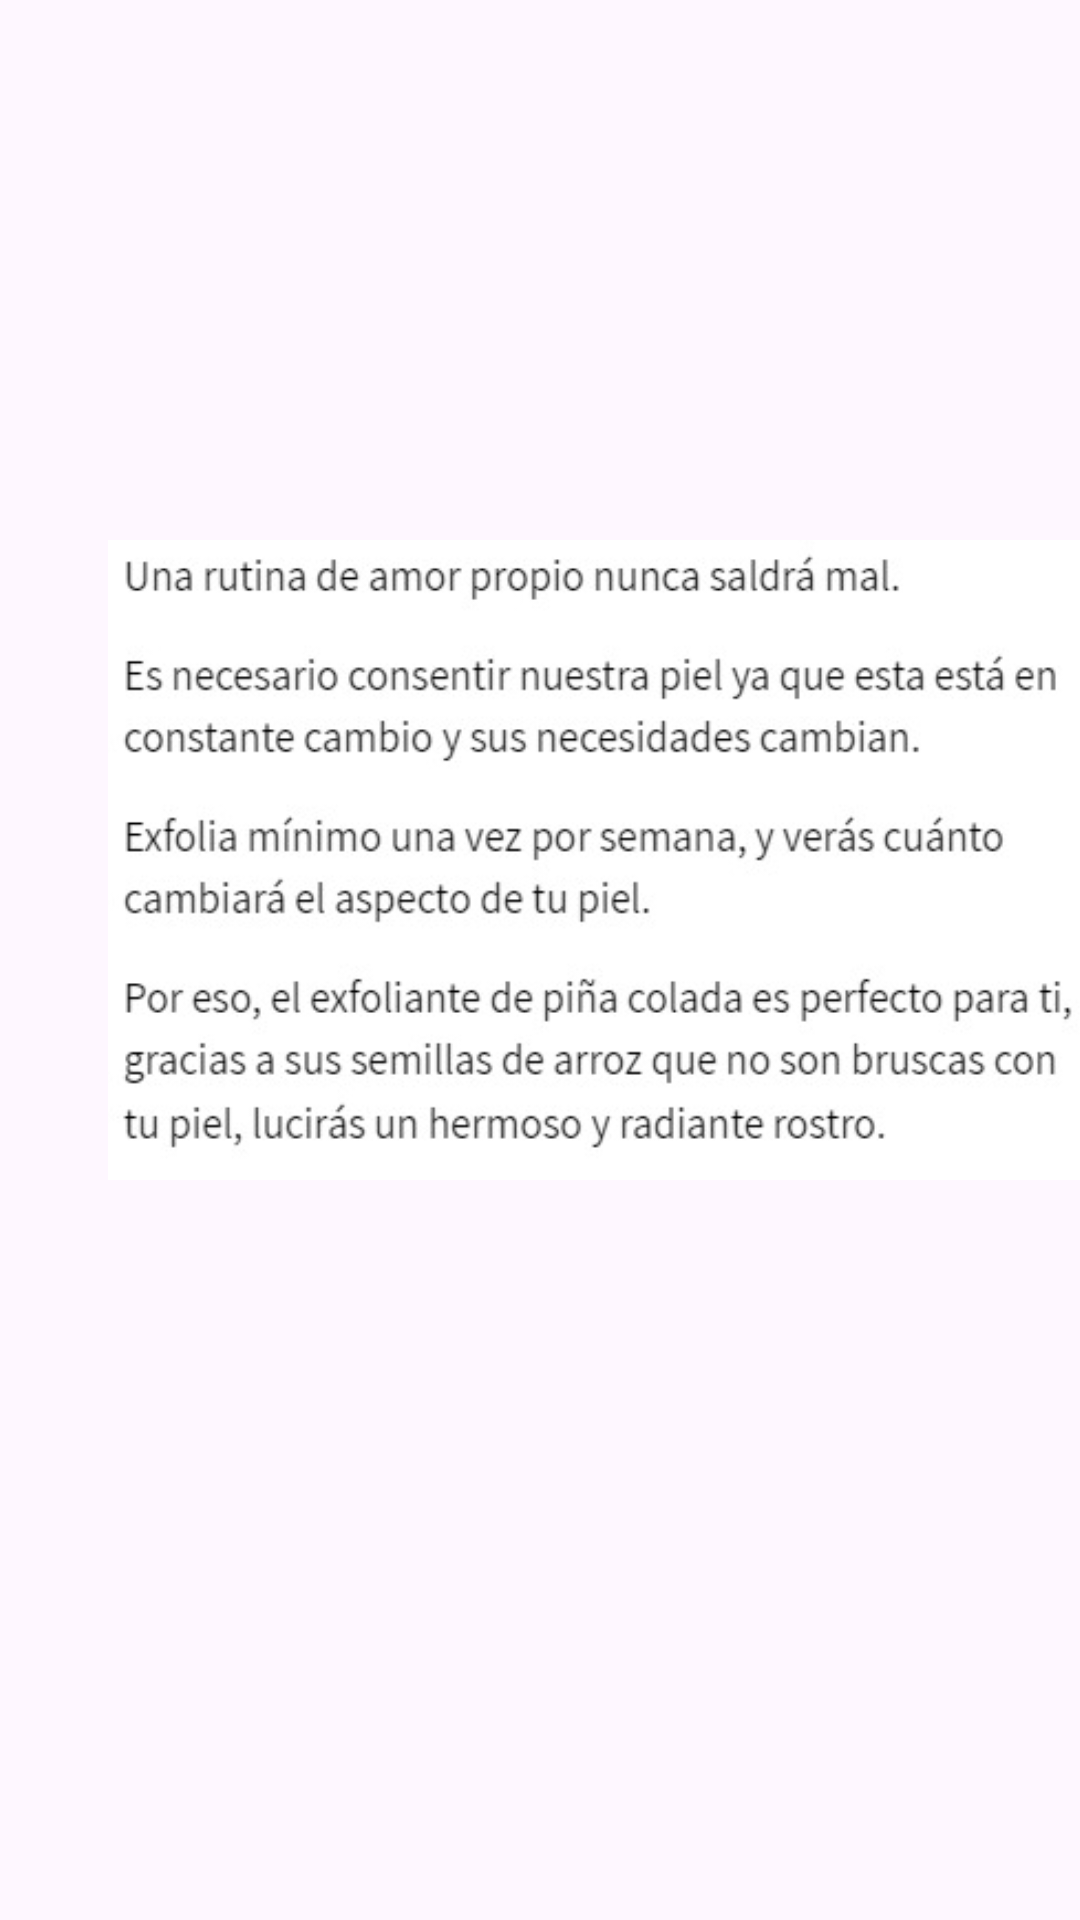

Produce the Android XML layout that renders to this screen, including the resource entries it uses.
<!-- AndroidManifest.xml: application theme Theme.Menuapp -->
<!-- res/layout/activity_exfoliant.xml -->
<?xml version="1.0" encoding="utf-8"?>
<androidx.constraintlayout.widget.ConstraintLayout xmlns:android="http://schemas.android.com/apk/res/android"
    xmlns:app="http://schemas.android.com/apk/res-auto"
    xmlns:tools="http://schemas.android.com/tools"
    android:id="@+id/main"
    android:layout_width="match_parent"
    android:layout_height="match_parent"
    tools:context=".ActivityExfoliant">

    <androidx.constraintlayout.widget.ConstraintLayout
        android:layout_width="match_parent"
        android:layout_height="match_parent">

        <ImageView
            android:id="@+id/imageView2"
            android:layout_width="332dp"
            android:layout_height="418dp"
            android:layout_marginStart="36dp"
            android:layout_marginTop="172dp"
            android:layout_marginBottom="286dp"
            app:layout_constraintBottom_toBottomOf="parent"
            app:layout_constraintStart_toStartOf="parent"
            app:layout_constraintTop_toTopOf="parent"
            app:layout_constraintVertical_bias="0.4"
            app:srcCompat="@drawable/exfolianttext"
            tools:ignore="MissingConstraints" />
    </androidx.constraintlayout.widget.ConstraintLayout>

    <Button
        android:id="@+id/button"
        android:layout_width="wrap_content"
        android:layout_height="wrap_content"
        android:layout_marginStart="27dp"
        android:layout_marginTop="31dp"
        android:layout_marginEnd="296dp"
        android:layout_marginBottom="652dp"
        android:text="@string/volver"
        app:layout_constraintBottom_toBottomOf="parent"
        app:layout_constraintEnd_toEndOf="parent"
        app:layout_constraintStart_toStartOf="parent"
        app:layout_constraintTop_toTopOf="parent" />
</androidx.constraintlayout.widget.ConstraintLayout>
<!-- resources referenced by this layout -->
<resources>
  <!-- drawable exfolianttext: jpeg bitmap (drawable, 38033 bytes) -->
  <style name="Theme.Menuapp" parent="Base.Theme.Menuapp" />
  <style name="Base.Theme.Menuapp" parent="Theme.Material3.DayNight.NoActionBar">
          
          
      </style>
</resources>
